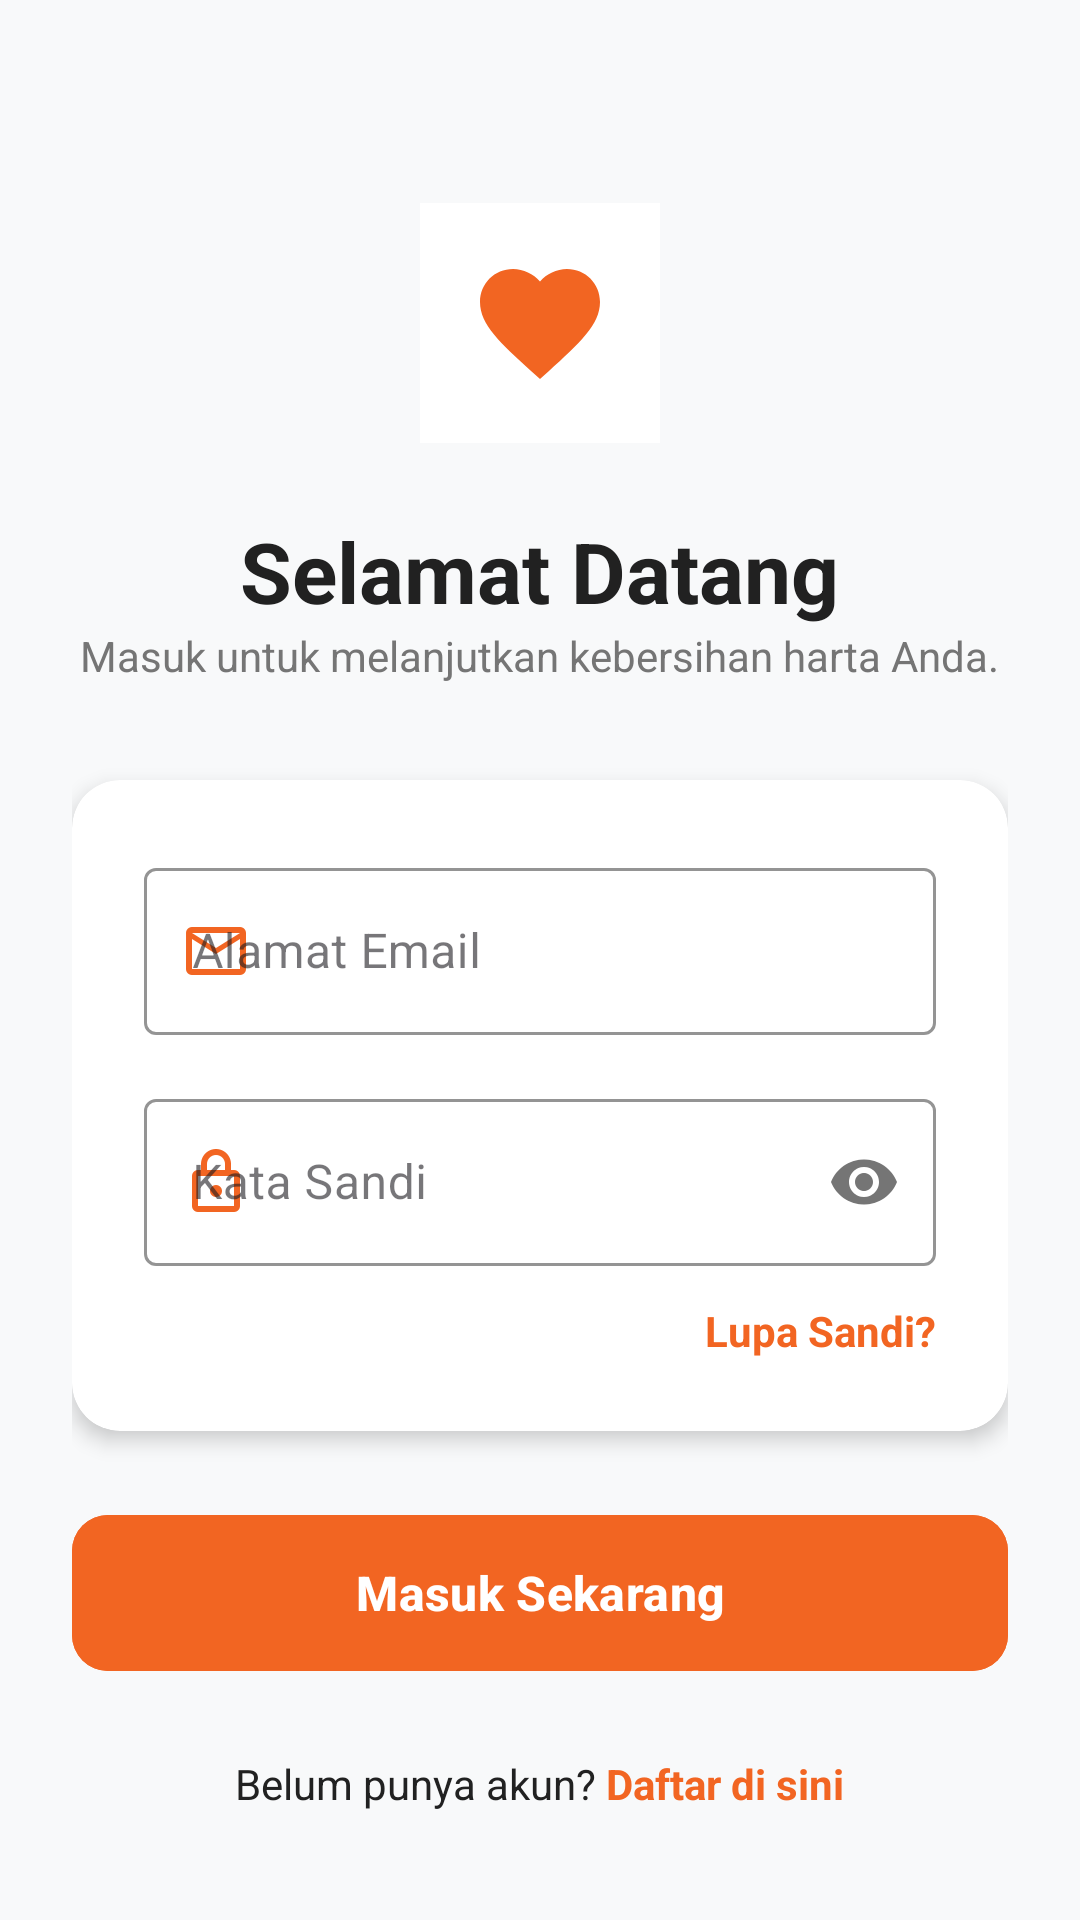

Produce the Android XML layout that renders to this screen, including the resource entries it uses.
<!-- AndroidManifest.xml: application theme Theme.RumahZakatApp -->
<!-- res/layout/activity_login.xml -->
<?xml version="1.0" encoding="utf-8"?>
<ScrollView xmlns:android="http://schemas.android.com/apk/res/android"
    xmlns:app="http://schemas.android.com/apk/res-auto"
    android:layout_width="match_parent"
    android:layout_height="match_parent"
    android:fillViewport="true"
    android:background="@color/bg_light">

    <LinearLayout
        android:layout_width="match_parent"
        android:layout_height="wrap_content"
        android:orientation="vertical"
        android:padding="24dp"
        android:gravity="center">

        <ImageView
            android:layout_width="80dp"
            android:layout_height="80dp"
            android:src="@drawable/ic_donasi"
            app:tint="@color/orange_primary"
            android:background="@color/white"
            android:padding="16dp"
            android:layout_marginBottom="24dp"
            android:layout_marginTop="32dp"/>

        <TextView
            android:layout_width="wrap_content"
            android:layout_height="wrap_content"
            android:text="Selamat Datang"
            android:textSize="28sp"
            android:textStyle="bold"
            android:textColor="@color/text_dark"/>

        <TextView
            android:layout_width="wrap_content"
            android:layout_height="wrap_content"
            android:text="Masuk untuk melanjutkan kebersihan harta Anda."
            android:textColor="@color/text_gray"
            android:textAlignment="center"
            android:layout_marginBottom="32dp"/>

        <androidx.cardview.widget.CardView
            android:layout_width="match_parent"
            android:layout_height="wrap_content"
            app:cardCornerRadius="16dp"
            app:cardElevation="4dp"
            app:cardBackgroundColor="@color/white"
            android:layout_marginBottom="24dp">

            <LinearLayout
                android:layout_width="match_parent"
                android:layout_height="wrap_content"
                android:orientation="vertical"
                android:padding="24dp">

                <com.google.android.material.textfield.TextInputLayout
                    android:layout_width="match_parent"
                    android:layout_height="wrap_content"
                    android:hint="Alamat Email"
                    app:startIconDrawable="@drawable/ic_email"
                    app:startIconTint="@color/orange_primary"
                    app:boxStrokeColor="@color/orange_primary"
                    style="@style/Widget.MaterialComponents.TextInputLayout.OutlinedBox"
                    android:layout_marginBottom="16dp">

                    <com.google.android.material.textfield.TextInputEditText
                        android:id="@+id/etEmailLogin"
                        android:layout_width="match_parent"
                        android:layout_height="wrap_content"
                        android:inputType="textEmailAddress"/>
                </com.google.android.material.textfield.TextInputLayout>

                <com.google.android.material.textfield.TextInputLayout
                    android:layout_width="match_parent"
                    android:layout_height="wrap_content"
                    android:hint="Kata Sandi"
                    app:startIconDrawable="@drawable/ic_lock"
                    app:startIconTint="@color/orange_primary"
                    app:endIconMode="password_toggle"
                    app:endIconTint="@color/text_gray"
                    app:boxStrokeColor="@color/orange_primary"
                    style="@style/Widget.MaterialComponents.TextInputLayout.OutlinedBox">

                    <com.google.android.material.textfield.TextInputEditText
                        android:id="@+id/etPasswordLogin"
                        android:layout_width="match_parent"
                        android:layout_height="wrap_content"
                        android:inputType="textPassword"/>
                </com.google.android.material.textfield.TextInputLayout>

                <TextView
                    android:layout_width="wrap_content"
                    android:layout_height="wrap_content"
                    android:layout_gravity="end"
                    android:layout_marginTop="12dp"
                    android:text="Lupa Sandi?"
                    android:textStyle="bold"
                    android:textColor="@color/orange_primary"/>

            </LinearLayout>
        </androidx.cardview.widget.CardView>

        <com.google.android.material.button.MaterialButton
            android:id="@+id/btnLogin"
            android:layout_width="match_parent"
            android:layout_height="60dp"
            android:text="Masuk Sekarang"
            app:cornerRadius="12dp"
            android:backgroundTint="@color/orange_primary"
            android:textColor="@color/white"
            android:textSize="16sp"
            android:textStyle="bold"/>

        <LinearLayout
            android:layout_width="wrap_content"
            android:layout_height="wrap_content"
            android:orientation="horizontal"
            android:layout_marginTop="24dp">

            <TextView
                android:layout_width="wrap_content"
                android:layout_height="wrap_content"
                android:text="Belum punya akun? "
                android:textColor="@color/text_dark"/>

            <TextView
                android:id="@+id/tvGoToRegister"
                android:layout_width="wrap_content"
                android:layout_height="wrap_content"
                android:text="Daftar di sini"
                android:textStyle="bold"
                android:textColor="@color/orange_primary"/>
        </LinearLayout>
    </LinearLayout>
</ScrollView>
<!-- resources referenced by this layout -->
<resources>
  <color name="bg_light">#F8F9FA</color>
  <color name="orange_primary">#F26522</color>
  <color name="text_dark">#212121</color>
  <color name="text_gray">#757575</color>
  <color name="white">#FFFFFF</color>
  <!-- drawable ic_donasi (drawable) -->
  <vector xmlns:android="http://schemas.android.com/apk/res/android"
      android:width="24dp" android:height="24dp"
      android:viewportWidth="24" android:viewportHeight="24">
      <path android:fillColor="@android:color/white"
          android:pathData="M12,21.35l-1.45,-1.32C5.4,15.36 2,12.28 2,8.5 2,5.42 4.42,3 7.5,3c1.74,0 3.41,0.81 4.5,2.09C13.09,3.81 14.76,3 16.5,3 19.58,3 22,5.42 22,8.5c0,3.78 -3.4,6.86 -8.55,11.54L12,21.35z"/>
  </vector>
  <!-- drawable ic_email (drawable) -->
  <vector xmlns:android="http://schemas.android.com/apk/res/android"
      android:width="24dp" android:height="24dp"
      android:viewportWidth="24" android:viewportHeight="24">
      <path android:fillColor="@android:color/white"
          android:pathData="M20,4H4C2.9,4 2.01,4.9 2.01,6L2,18c0,1.1 0.9,2 2,2h16c1.1,0 2,-0.9 2,-2V6C22,4.9 21.1,4 20,4zM20,18H4V8l8,5 8,-5V18zM12,11L4,6h16L12,11z"/>
  </vector>
  <!-- drawable ic_lock (drawable) -->
  <vector xmlns:android="http://schemas.android.com/apk/res/android"
      android:width="24dp" android:height="24dp"
      android:viewportWidth="24" android:viewportHeight="24">
      <path android:fillColor="@android:color/white"
          android:pathData="M18,8h-1V6c0,-2.76 -2.24,-5 -5,-5S7,3.24 7,6v2H6c-1.1,0 -2,0.9 -2,2v10c0,1.1 0.9,2 2,2h12c1.1,0 2,-0.9 2,-2V10C20,8.9 19.1,8 18,8zM9,6c0,-1.66 1.34,-3 3,-3s3,1.34 3,3v2H9V6zM18,20H6V10h12V20zM12,17c1.1,0 2,-0.9 2,-2s-0.9,-2 -2,-2 -2,0.9 -2,2 0.9,2 2,2z"/>
  </vector>
  <style name="Theme.RumahZakatApp" parent="Base.Theme.RumahZakatApp" />
  <style name="Base.Theme.RumahZakatApp" parent="Theme.Material3.Light.NoActionBar">
          
          <item name="colorPrimary">@color/orange_primary</item>
          <item name="colorPrimaryVariant">@color/orange_dark</item>
          <item name="colorOnPrimary">@color/white</item>
  
          
          <item name="android:windowBackground">@color/bg_light</item>
  
          
          <item name="android:statusBarColor">@color/orange_dark</item>
      </style>
  <color name="orange_dark">#D95319</color>
</resources>
